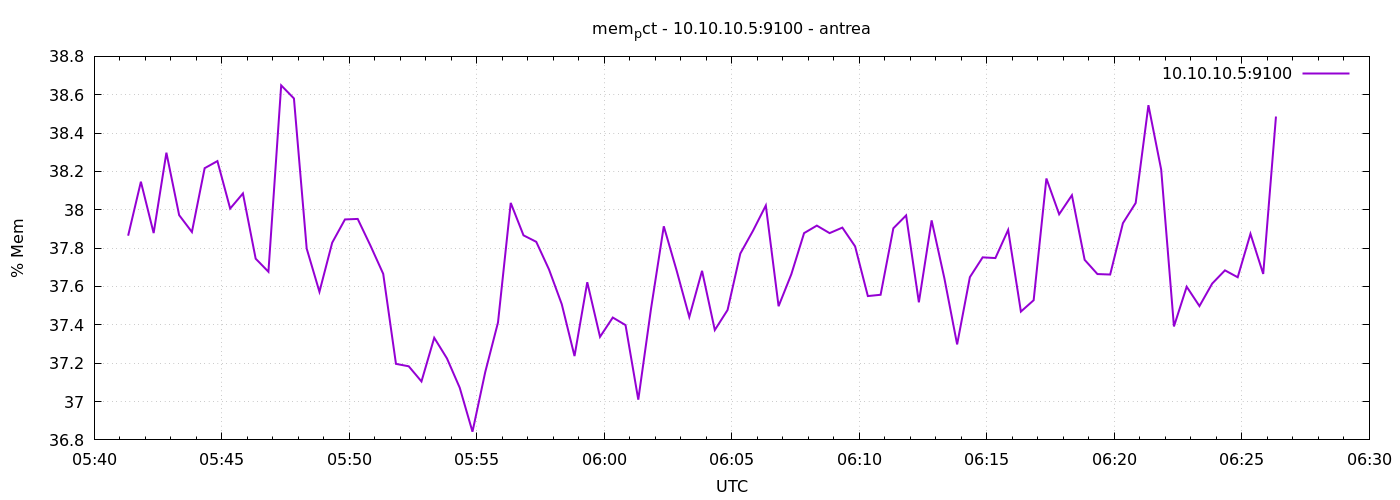

The table this chart was drawn from, first rows:
1777873280	37.8648650266236
1777873310	38.15
1777873340	37.88
1777873370	38.3
1777873400	37.97
1777873430	37.88
1777873460	38.22
1777873490	38.25
1777873520	38.01
1777873550	38.09
1777873580	37.75
1777873610	37.68
1777873640	38.65
1777873670	38.58
1777873700	37.8
1777873730	37.57
1777873760	37.83
1777873790	37.95
1777873820	37.95
1777873850	37.81
1777873880	37.67
1777873910	37.2
1777873940	37.18
1777873970	37.1
1777874000	37.33
1777874030	37.22
1777874060	37.07
1777874090	36.84
1777874120	37.15
1777874150	37.41
1777874180	38.04
1777874210	37.87
1777874240	37.83
1777874270	37.69
1777874300	37.51
1777874330	37.24
1777874360	37.62
1777874390	37.34
1777874420	37.44
1777874450	37.4
1777874480	37.01
1777874510	37.48
1777874540	37.91
1777874570	37.68
1777874600	37.44
1777874630	37.68
1777874660	37.37
1777874690	37.48
1777874720	37.77
1777874750	37.89
1777874780	38.02
1777874810	37.5
1777874840	37.66
1777874870	37.88
1777874900	37.92
1777874930	37.88
1777874960	37.91
1777874990	37.81
1777875020	37.55
1777875050	37.56
1777875080	37.9
... 30 more rows
